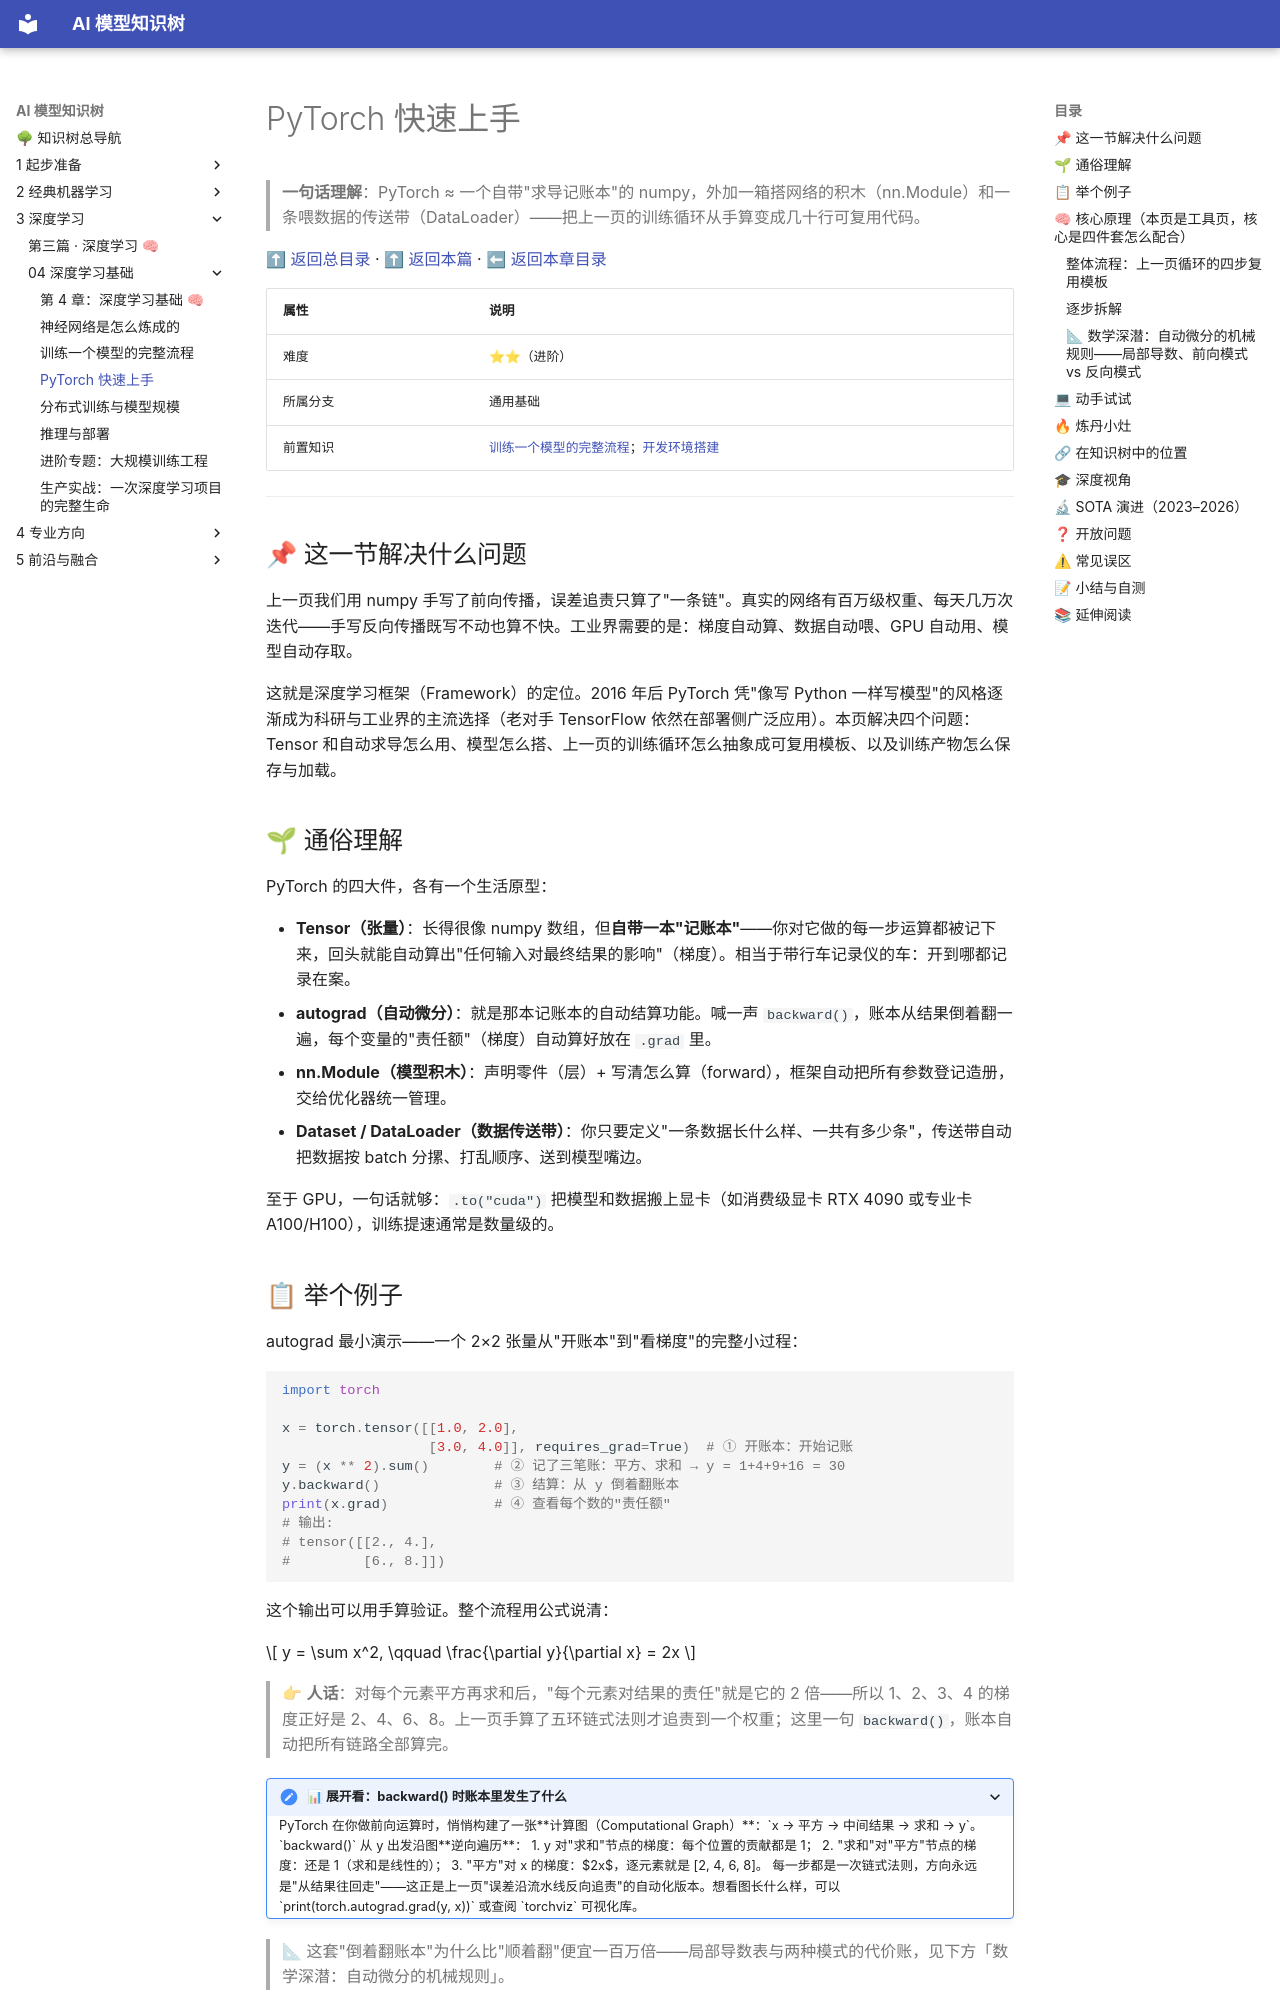

repository: lizhengzhong20-sketch/model_learning · page: 3-深度学习/04-深度学习基础/03-PyTorch快速上手/index.html · generator: mkdocs

# PyTorch 快速上手

> **一句话理解**：PyTorch ≈ 一个自带"求导记账本"的 numpy，外加一箱搭网络的积木（nn.Module）和一条喂数据的传送带（DataLoader）——把上一页的训练循环从手算变成几十行可复用代码。

[⬆ 返回总目录](../../../README.md) · [⬆ 返回本篇](../README.md) · [⬅ 返回本章目录](./README.md)

| 属性 | 说明 |
|------|------|
| 难度 | ⭐⭐（进阶） |
| 所属分支 | 通用基础 |
| 前置知识 | [训练一个模型的完整流程](./02-训练一个模型的完整流程.md)；[开发环境搭建](../../1-起步准备/01-环境与工具/01-开发环境搭建.md) |

---

## 📌 这一节解决什么问题

上一页我们用 numpy 手写了前向传播，误差追责只算了"一条链"。真实的网络有百万级权重、每天几万次迭代——手写反向传播既写不动也算不快。工业界需要的是：梯度自动算、数据自动喂、GPU 自动用、模型自动存取。

这就是深度学习框架（Framework）的定位。2016 年后 PyTorch 凭"像写 Python 一样写模型"的风格逐渐成为科研与工业界的主流选择（老对手 TensorFlow 依然在部署侧广泛应用）。本页解决四个问题：Tensor 和自动求导怎么用、模型怎么搭、上一页的训练循环怎么抽象成可复用模板、以及训练产物怎么保存与加载。

## 🌱 通俗理解

PyTorch 的四大件，各有一个生活原型：

- **Tensor（张量）**：长得很像 numpy 数组，但**自带一本"记账本"**——你对它做的每一步运算都被记下来，回头就能自动算出"任何输入对最终结果的影响"（梯度）。相当于带行车记录仪的车：开到哪都记录在案。
- **autograd（自动微分）**：就是那本记账本的自动结算功能。喊一声 `backward()`，账本从结果倒着翻一遍，每个变量的"责任额"（梯度）自动算好放在 `.grad` 里。
- **nn.Module（模型积木）**：声明零件（层）+ 写清怎么算（forward），框架自动把所有参数登记造册，交给优化器统一管理。
- **Dataset / DataLoader（数据传送带）**：你只要定义"一条数据长什么样、一共有多少条"，传送带自动把数据按 batch 分摞、打乱顺序、送到模型嘴边。

至于 GPU，一句话就够：`.to("cuda")` 把模型和数据搬上显卡（如消费级显卡 RTX 4090 或专业卡 A100/H100），训练提速通常是数量级的。

## 📋 举个例子

autograd 最小演示——一个 2×2 张量从"开账本"到"看梯度"的完整小过程：

```python
import torch

x = torch.tensor([[1.0, 2.0],
                  [3.0, 4.0]], requires_grad=True)  # ① 开账本：开始记账
y = (x ** 2).sum()        # ② 记了三笔账：平方、求和 → y = 1+4+9+16 = 30
y.backward()              # ③ 结算：从 y 倒着翻账本
print(x.grad)             # ④ 查看每个数的"责任额"
# 输出:
# tensor([[2., 4.],
#         [6., 8.]])
```

这个输出可以用手算验证。整个流程用公式说清：

$$
y = \sum x^2, \qquad \frac{\partial y}{\partial x} = 2x
$$

> 👉 **人话**：对每个元素平方再求和后，"每个元素对结果的责任"就是它的 2 倍——所以 1、2、3、4 的梯度正好是 2、4、6、8。上一页手算了五环链式法则才追责到一个权重；这里一句 `backward()`，账本自动把所有链路全部算完。

<details>
<summary>📊 展开看：backward() 时账本里发生了什么</summary>

PyTorch 在你做前向运算时，悄悄构建了一张**计算图（Computational Graph）**：`x → 平方 → 中间结果 → 求和 → y`。`backward()` 从 y 出发沿图**逆向遍历**：

1. y 对"求和"节点的梯度：每个位置的贡献都是 1；
2. "求和"对"平方"节点的梯度：还是 1（求和是线性的）；
3. "平方"对 x 的梯度：$2x$，逐元素就是 [2, 4, 6, 8]。

每一步都是一次链式法则，方向永远是"从结果往回走"——这正是上一页"误差沿流水线反向追责"的自动化版本。想看图长什么样，可以 `print(torch.autograd.grad(y, x))` 或查阅 `torchviz` 可视化库。

</details>

> 📐 这套"倒着翻账本"为什么比"顺着翻"便宜一百万倍——局部导数表与两种模式的代价账，见下方「数学深潜：自动微分的机械规则」。

## 🧠 核心原理（本页是工具页，核心是四件套怎么配合）

### 整体流程：上一页循环的四步复用模板

```mermaid
graph LR
    A["① 数据准备<br/>Dataset → DataLoader"] --> B["② 模型定义<br/>nn.Module 三件套"]
    B --> C["③ 损失 + 优化器<br/>loss_fn + optimizer"]
    C --> D["④ 训练循环<br/>前向 → 清零 → 反向 → 更新"]
    D --> E["评估 / 保存<br/>model.eval() · state_dict"]
```
